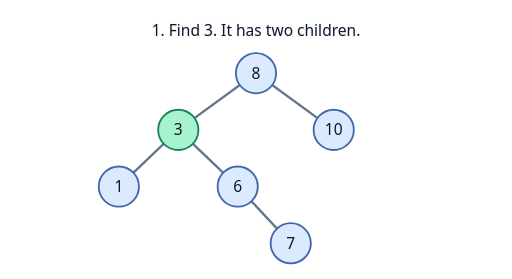
t = 0.00 s
t = 1.35 s: frame unchanged from t = 0.00 s, image omitted
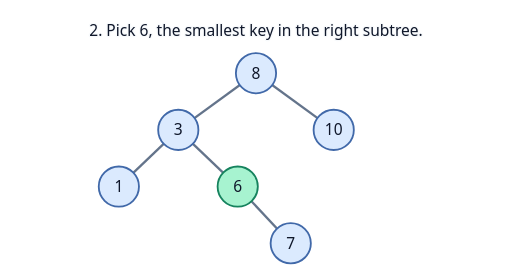
t = 2.70 s
t = 4.72 s: frame unchanged from t = 2.70 s, image omitted
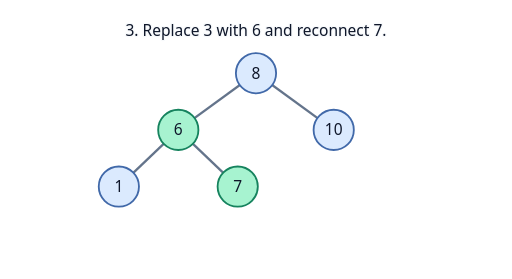
t = 6.30 s
t = 7.20 s: frame unchanged from t = 6.30 s, image omitted

The animated SVG that drew these frames (rendered in a browser with its animation timeline set to each time). Animation: 3 CSS @keyframes rules; one cycle of 9.00 s, repeats indefinitely.

<svg xmlns="http://www.w3.org/2000/svg" width="560" height="305" viewBox="0 0 560 305" role="img" aria-labelledby="title desc">
  <title id="title">Delete a BST node with two children</title>
  <desc id="desc">Find node 3, choose 6 as its successor, then replace 3 with 6 and reconnect 7 where 6 used to be.</desc>
  <style>
    text { font: 17px system-ui, sans-serif; text-anchor: middle; fill: #0f172a; }
    .label { paint-order: stroke; stroke: #f8fafc; stroke-width: 3px; stroke-linejoin: round; }
    .edge { fill: none; stroke: #64748b; stroke-width: 2.5px; }
    .node { fill: #dbeafe; stroke: #4169a9; stroke-width: 2px; }
    .highlight { fill: #a7f3d0; stroke: #16835e; }
    .find { visibility: hidden; animation: find 9s infinite; }
    .choose { visibility: hidden; animation: choose 9s infinite; }
    .replace { animation: replace 9s infinite; }
    @keyframes find { 0%, 29.99% { visibility: visible; } 30%, 100% { visibility: hidden; } }
    @keyframes choose { 0%, 29.99% { visibility: hidden; } 30%, 59.99% { visibility: visible; } 60%, 100% { visibility: hidden; } }
    @keyframes replace { 0%, 59.99% { visibility: hidden; } 60%, 100% { visibility: visible; } }
    @media (prefers-reduced-motion: reduce) { .frame { animation: none; } }
    @media (prefers-color-scheme: dark) {
      .label { fill: #f8fafc; stroke: #111827; }
      .edge { stroke: #b8c7db; }
    }
  </style>
  <g class="frame find">
    <text class="label" x="280" y="39">1. Find 3. It has two children.</text>
    <path class="edge" d="M280 80 L195 142"/>
    <path class="edge" d="M280 80 L365 142"/>
    <path class="edge" d="M195 142 L130 204"/>
    <path class="edge" d="M195 142 L260 204"/>
    <path class="edge" d="M260 204 L318 266"/>
    <circle class="node" cx="280" cy="80" r="22"/>
    <text x="280" y="86">8</text>
    <circle class="node highlight" cx="195" cy="142" r="22"/>
    <text x="195" y="148">3</text>
    <circle class="node" cx="365" cy="142" r="22"/>
    <text x="365" y="148">10</text>
    <circle class="node" cx="130" cy="204" r="22"/>
    <text x="130" y="210">1</text>
    <circle class="node" cx="260" cy="204" r="22"/>
    <text x="260" y="210">6</text>
    <circle class="node" cx="318" cy="266" r="22"/>
    <text x="318" y="272">7</text>
  </g>
  <g class="frame choose">
    <text class="label" x="280" y="39">2. Pick 6, the smallest key in the right subtree.</text>
    <path class="edge" d="M280 80 L195 142"/>
    <path class="edge" d="M280 80 L365 142"/>
    <path class="edge" d="M195 142 L130 204"/>
    <path class="edge" d="M195 142 L260 204"/>
    <path class="edge" d="M260 204 L318 266"/>
    <circle class="node" cx="280" cy="80" r="22"/>
    <text x="280" y="86">8</text>
    <circle class="node" cx="195" cy="142" r="22"/>
    <text x="195" y="148">3</text>
    <circle class="node" cx="365" cy="142" r="22"/>
    <text x="365" y="148">10</text>
    <circle class="node" cx="130" cy="204" r="22"/>
    <text x="130" y="210">1</text>
    <circle class="node highlight" cx="260" cy="204" r="22"/>
    <text x="260" y="210">6</text>
    <circle class="node" cx="318" cy="266" r="22"/>
    <text x="318" y="272">7</text>
  </g>
  <g class="frame replace">
    <text class="label" x="280" y="39">3. Replace 3 with 6 and reconnect 7.</text>
    <path class="edge" d="M280 80 L195 142"/>
    <path class="edge" d="M280 80 L365 142"/>
    <path class="edge" d="M195 142 L130 204"/>
    <path class="edge" d="M195 142 L260 204"/>
    <circle class="node" cx="280" cy="80" r="22"/>
    <text x="280" y="86">8</text>
    <circle class="node highlight" cx="195" cy="142" r="22"/>
    <text x="195" y="148">6</text>
    <circle class="node" cx="365" cy="142" r="22"/>
    <text x="365" y="148">10</text>
    <circle class="node" cx="130" cy="204" r="22"/>
    <text x="130" y="210">1</text>
    <circle class="node highlight" cx="260" cy="204" r="22"/>
    <text x="260" y="210">7</text>
  </g>
</svg>
